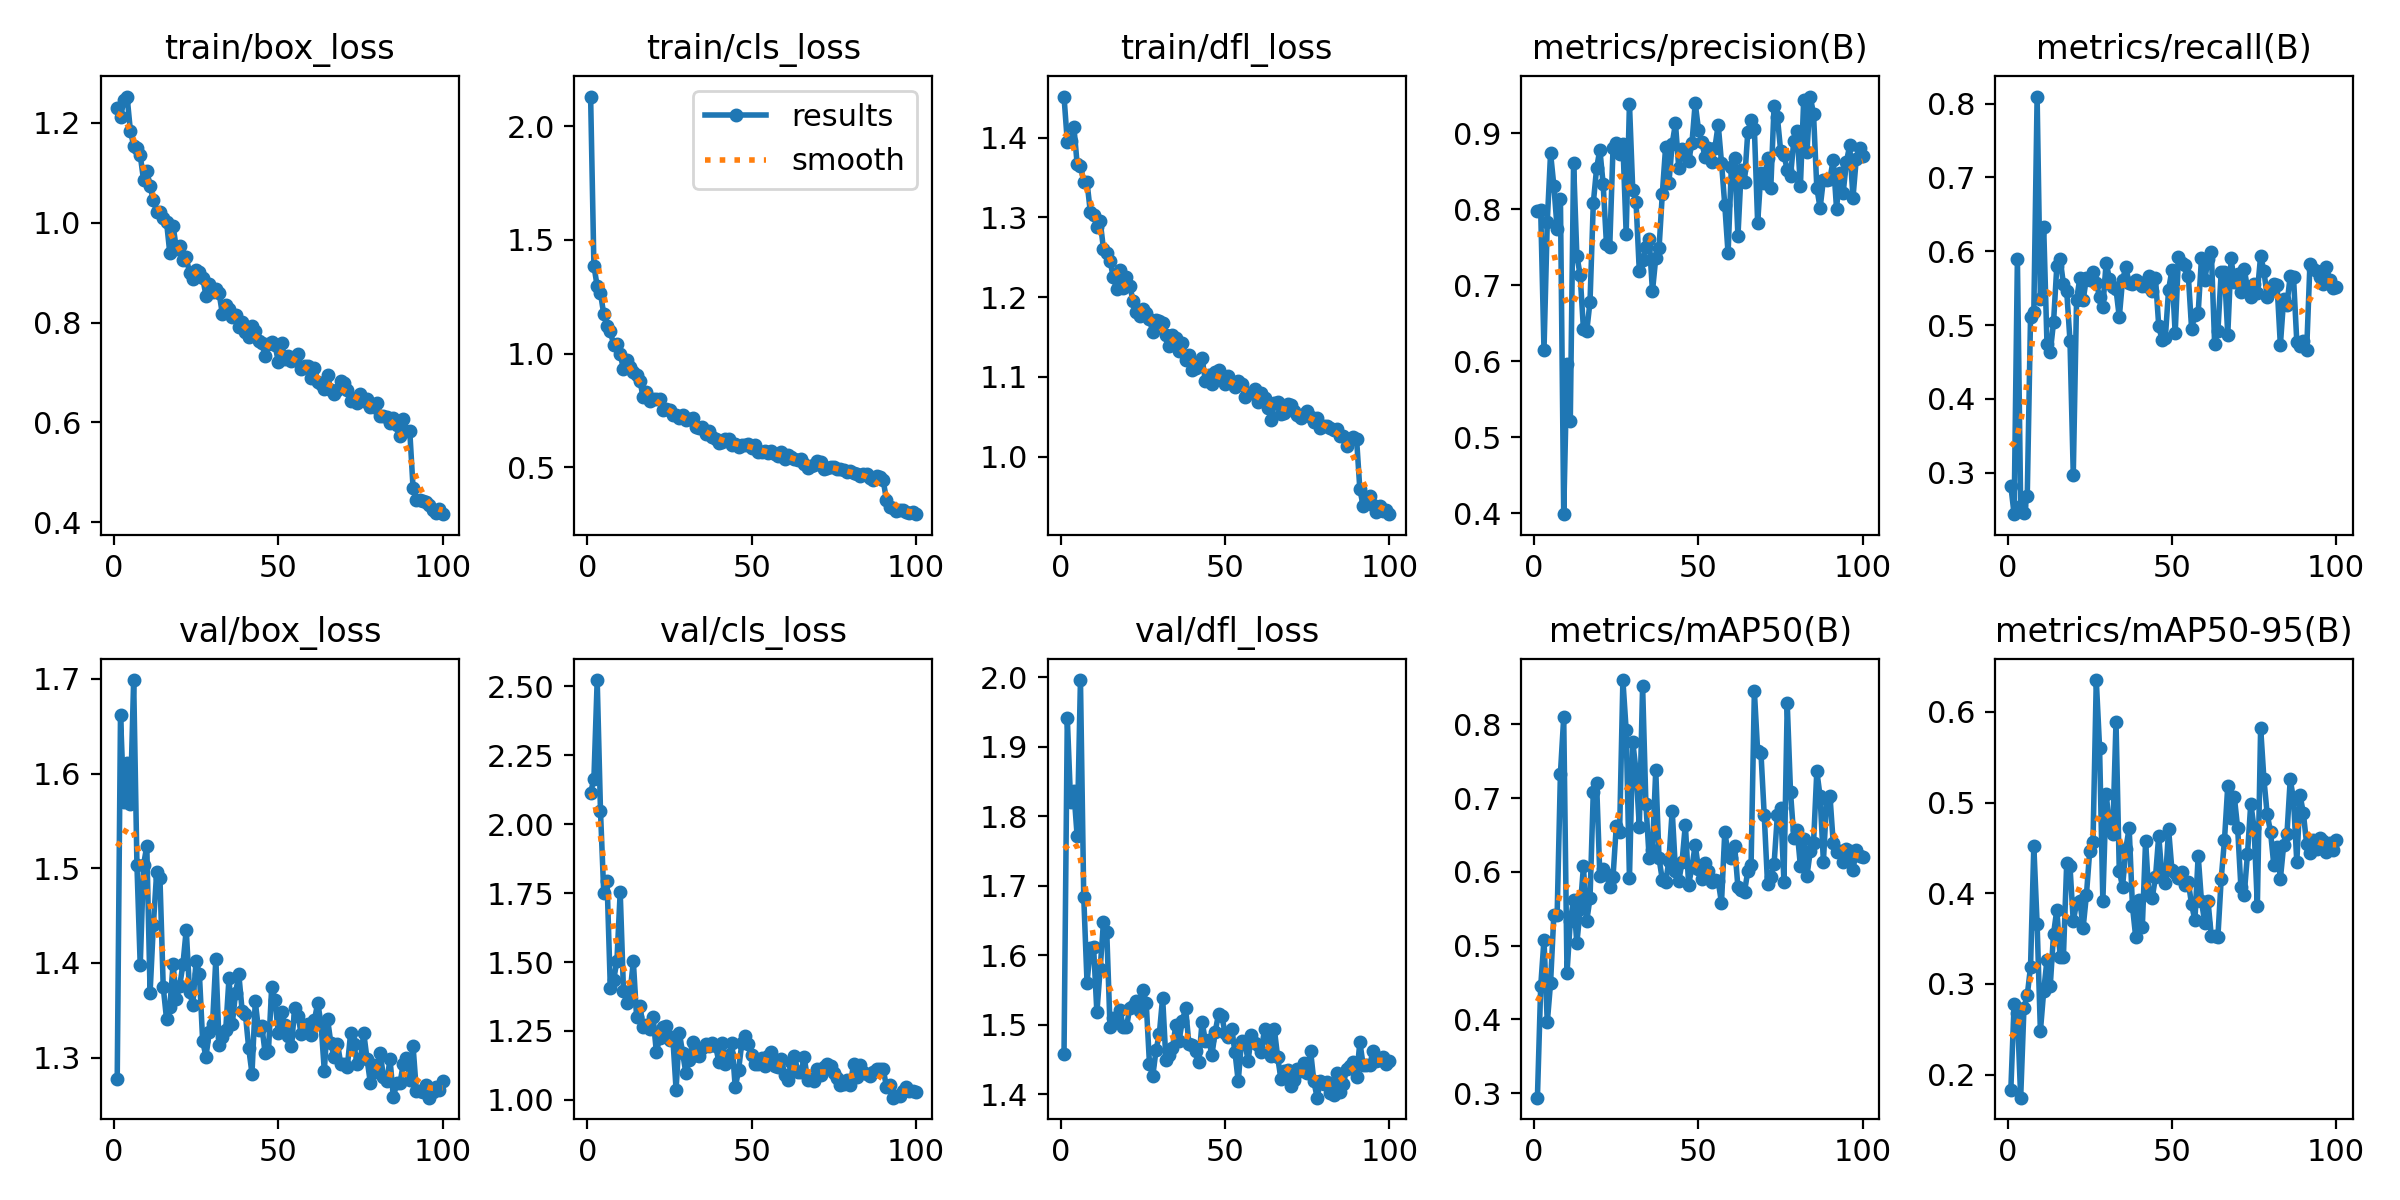

Data behind this chart, as committed beside it:
epoch, time, train/box_loss, train/cls_loss, train/dfl_loss, metrics/precision(B), metrics/recall(B), metrics/mAP50(B), metrics/mAP50-95(B), val/box_loss, val/cls_loss, val/dfl_loss, lr/pg0, lr/pg1, lr/pg2
1, 12.11, 1.229, 2.13, 1.452, 0.7972, 0.2826, 0.2938, 0.1827, 1.277, 2.114, 1.458, 0.0003621, 0.0003621, 0.0003621
2, 21.78, 1.211, 1.386, 1.395, 0.7984, 0.244, 0.4446, 0.2781, 1.662, 2.164, 1.941, 0.0007252, 0.0007252, 0.0007252
3, 31.24, 1.245, 1.296, 1.396, 0.614, 0.5892, 0.5081, 0.2675, 1.57, 2.522, 1.821, 0.001081, 0.001081, 0.001081
4, 40.51, 1.252, 1.266, 1.414, 0.7834, 0.2555, 0.3957, 0.1745, 1.611, 2.049, 1.836, 0.001078, 0.001078, 0.001078
5, 49.72, 1.184, 1.172, 1.367, 0.8734, 0.2455, 0.4494, 0.2738, 1.568, 1.75, 1.771, 0.001067, 0.001067, 0.001067
6, 59.81, 1.154, 1.12, 1.365, 0.8309, 0.2685, 0.5414, 0.2874, 1.699, 1.793, 1.996, 0.001056, 0.001056, 0.001056
7, 69.57, 1.15, 1.098, 1.345, 0.7744, 0.5115, 0.5416, 0.3189, 1.504, 1.406, 1.684, 0.001045, 0.001045, 0.001045
8, 84.03, 1.135, 1.039, 1.344, 0.8139, 0.518, 0.7333, 0.4521, 1.398, 1.434, 1.561, 0.001034, 0.001034, 0.001034
9, 99.94, 1.086, 1.04, 1.307, 0.3986, 0.8096, 0.8095, 0.366, 1.503, 1.504, 1.61, 0.001023, 0.001023, 0.001023
10, 117.9, 1.104, 0.9989, 1.303, 0.5956, 0.5355, 0.4631, 0.248, 1.524, 1.754, 1.611, 0.001012, 0.001012, 0.001012
11, 133.1, 1.072, 0.9302, 1.288, 0.5212, 0.633, 0.533, 0.292, 1.369, 1.395, 1.518, 0.001001, 0.001001, 0.001001
12, 145.9, 1.046, 0.9714, 1.295, 0.8609, 0.4747, 0.5625, 0.3265, 1.44, 1.352, 1.581, 0.00099, 0.00099, 0.00099
13, 155.1, 1.021, 0.942, 1.261, 0.7385, 0.4631, 0.5032, 0.2981, 1.496, 1.391, 1.648, 0.000979, 0.000979, 0.000979
14, 164.5, 1.022, 0.9208, 1.255, 0.7134, 0.504, 0.5496, 0.3551, 1.49, 1.502, 1.634, 0.000968, 0.000968, 0.000968
15, 173.9, 1.009, 0.9072, 1.246, 0.6421, 0.5801, 0.6073, 0.382, 1.375, 1.299, 1.497, 0.000957, 0.000957, 0.000957
16, 183.3, 1.002, 0.8788, 1.225, 0.6391, 0.5902, 0.5334, 0.3301, 1.341, 1.341, 1.51, 0.000946, 0.000946, 0.000946
17, 193, 0.9391, 0.8076, 1.211, 0.678, 0.5557, 0.5642, 0.3301, 1.353, 1.263, 1.506, 0.000935, 0.000935, 0.000935
18, 202.5, 0.9935, 0.8301, 1.234, 0.8077, 0.5466, 0.7085, 0.433, 1.399, 1.272, 1.522, 0.000924, 0.000924, 0.000924
19, 209.5, 0.9478, 0.79, 1.212, 0.8536, 0.4789, 0.721, 0.4298, 1.362, 1.258, 1.497, 0.000913, 0.000913, 0.000913
20, 215.3, 0.9535, 0.7981, 1.226, 0.8783, 0.2974, 0.594, 0.369, 1.375, 1.301, 1.496, 0.000902, 0.000902, 0.000902
21, 221.1, 0.9255, 0.7994, 1.215, 0.8327, 0.5341, 0.6035, 0.3893, 1.399, 1.173, 1.525, 0.000891, 0.000891, 0.000891
22, 227.2, 0.9307, 0.7996, 1.195, 0.7543, 0.5638, 0.5974, 0.3916, 1.435, 1.224, 1.527, 0.00088, 0.00088, 0.00088
23, 233.8, 0.8993, 0.7509, 1.181, 0.7503, 0.5338, 0.579, 0.3621, 1.37, 1.264, 1.534, 0.000869, 0.000869, 0.000869
24, 240.2, 0.8881, 0.7559, 1.176, 0.88, 0.5637, 0.5929, 0.398, 1.356, 1.27, 1.521, 0.000858, 0.000858, 0.000858
25, 246.8, 0.9058, 0.7501, 1.185, 0.8874, 0.5612, 0.6627, 0.4469, 1.402, 1.216, 1.55, 0.000847, 0.000847, 0.000847
26, 253, 0.9008, 0.7302, 1.181, 0.8723, 0.5715, 0.654, 0.4564, 1.388, 1.227, 1.532, 0.000836, 0.000836, 0.000836
27, 259.5, 0.8899, 0.7275, 1.173, 0.8863, 0.5573, 0.8601, 0.6352, 1.317, 1.037, 1.444, 0.000825, 0.000825, 0.000825
28, 266.4, 0.8538, 0.7159, 1.156, 0.7677, 0.538, 0.7919, 0.5607, 1.301, 1.243, 1.426, 0.000814, 0.000814, 0.000814
29, 273.2, 0.8778, 0.7308, 1.172, 0.9387, 0.5249, 0.5915, 0.3912, 1.327, 1.17, 1.464, 0.000803, 0.000803, 0.000803
30, 279.7, 0.8616, 0.7097, 1.17, 0.8254, 0.5846, 0.7763, 0.5098, 1.336, 1.096, 1.487, 0.000792, 0.000792, 0.000792
31, 286.4, 0.8664, 0.7116, 1.168, 0.8095, 0.5628, 0.7372, 0.4742, 1.404, 1.146, 1.539, 0.000781, 0.000781, 0.000781
32, 293.3, 0.8586, 0.7149, 1.152, 0.718, 0.5514, 0.6615, 0.465, 1.314, 1.208, 1.449, 0.00077, 0.00077, 0.00077
33, 300, 0.8168, 0.6746, 1.139, 0.7333, 0.5487, 0.8519, 0.5889, 1.322, 1.162, 1.457, 0.000759, 0.000759, 0.000759
34, 307, 0.8355, 0.6727, 1.153, 0.7496, 0.5107, 0.6924, 0.4244, 1.329, 1.161, 1.467, 0.000748, 0.000748, 0.000748
35, 313.7, 0.8279, 0.6748, 1.149, 0.7605, 0.5615, 0.6184, 0.4072, 1.384, 1.188, 1.499, 0.000737, 0.000737, 0.000737
36, 320.4, 0.8119, 0.6475, 1.132, 0.6919, 0.5782, 0.6302, 0.4493, 1.336, 1.203, 1.477, 0.000726, 0.000726, 0.000726
37, 327.4, 0.8149, 0.6585, 1.142, 0.7355, 0.5567, 0.7379, 0.4722, 1.368, 1.195, 1.506, 0.000715, 0.000715, 0.000715
38, 333.9, 0.7915, 0.6313, 1.121, 0.7482, 0.5559, 0.6181, 0.3859, 1.388, 1.205, 1.524, 0.000704, 0.000704, 0.000704
39, 340.8, 0.8019, 0.6235, 1.128, 0.8203, 0.5615, 0.5892, 0.3514, 1.35, 1.197, 1.472, 0.000693, 0.000693, 0.000693
40, 347.3, 0.7819, 0.6076, 1.109, 0.8818, 0.5583, 0.586, 0.3921, 1.346, 1.139, 1.471, 0.000682, 0.000682, 0.000682
41, 352.9, 0.7711, 0.609, 1.111, 0.8343, 0.553, 0.6148, 0.3624, 1.31, 1.205, 1.463, 0.000671, 0.000671, 0.000671
42, 358.5, 0.7938, 0.6252, 1.119, 0.8862, 0.5526, 0.6831, 0.4575, 1.283, 1.131, 1.447, 0.00066, 0.00066, 0.00066
43, 364.2, 0.7823, 0.6224, 1.124, 0.9127, 0.5665, 0.6018, 0.398, 1.359, 1.161, 1.505, 0.000649, 0.000649, 0.000649
44, 370.5, 0.7627, 0.5973, 1.095, 0.8537, 0.5467, 0.5871, 0.3947, 1.329, 1.207, 1.477, 0.000638, 0.000638, 0.000638
45, 376, 0.7582, 0.6013, 1.102, 0.8797, 0.5642, 0.6135, 0.4174, 1.333, 1.045, 1.478, 0.000627, 0.000627, 0.000627
46, 381.6, 0.7325, 0.5894, 1.091, 0.8716, 0.4989, 0.6641, 0.4634, 1.305, 1.107, 1.457, 0.000616, 0.000616, 0.000616
47, 387.2, 0.7567, 0.5986, 1.106, 0.8639, 0.4799, 0.5825, 0.4179, 1.307, 1.207, 1.49, 0.0006051, 0.0006051, 0.0006051
48, 392.9, 0.7607, 0.5972, 1.109, 0.8864, 0.4823, 0.6061, 0.4116, 1.375, 1.231, 1.515, 0.0005941, 0.0005941, 0.0005941
49, 398.8, 0.7558, 0.6037, 1.101, 0.9394, 0.5482, 0.6365, 0.4706, 1.361, 1.202, 1.513, 0.0005831, 0.0005831, 0.0005831
50, 404.6, 0.7211, 0.5834, 1.091, 0.9047, 0.5741, 0.6043, 0.426, 1.326, 1.164, 1.488, 0.0005721, 0.0005721, 0.0005721
51, 410.3, 0.7597, 0.5973, 1.101, 0.8887, 0.4889, 0.5898, 0.4228, 1.348, 1.131, 1.482, 0.0005611, 0.0005611, 0.0005611
52, 416, 0.7261, 0.5663, 1.092, 0.8681, 0.5923, 0.6123, 0.4163, 1.334, 1.13, 1.494, 0.0005501, 0.0005501, 0.0005501
53, 421.9, 0.7324, 0.5683, 1.087, 0.8799, 0.5848, 0.601, 0.4239, 1.323, 1.151, 1.461, 0.0005391, 0.0005391, 0.0005391
54, 427.8, 0.7235, 0.5696, 1.095, 0.8616, 0.5816, 0.586, 0.4097, 1.312, 1.124, 1.419, 0.0005281, 0.0005281, 0.0005281
55, 433.8, 0.7318, 0.5622, 1.091, 0.8807, 0.567, 0.5895, 0.4121, 1.353, 1.158, 1.477, 0.0005171, 0.0005171, 0.0005171
56, 439.7, 0.7366, 0.5714, 1.075, 0.9113, 0.495, 0.5872, 0.3876, 1.344, 1.173, 1.475, 0.0005061, 0.0005061, 0.0005061
57, 446.1, 0.7077, 0.5579, 1.08, 0.8611, 0.5142, 0.5579, 0.3703, 1.325, 1.124, 1.448, 0.0004951, 0.0004951, 0.0004951
58, 452.6, 0.7138, 0.5504, 1.08, 0.8054, 0.5165, 0.6541, 0.4416, 1.331, 1.12, 1.485, 0.0004841, 0.0004841, 0.0004841
59, 459, 0.7133, 0.5654, 1.084, 0.7417, 0.5908, 0.6253, 0.3911, 1.335, 1.149, 1.474, 0.0004731, 0.0004731, 0.0004731
60, 465.4, 0.6884, 0.5377, 1.069, 0.8556, 0.5614, 0.6195, 0.3677, 1.324, 1.092, 1.472, 0.0004621, 0.0004621, 0.0004621
... 40 more rows
